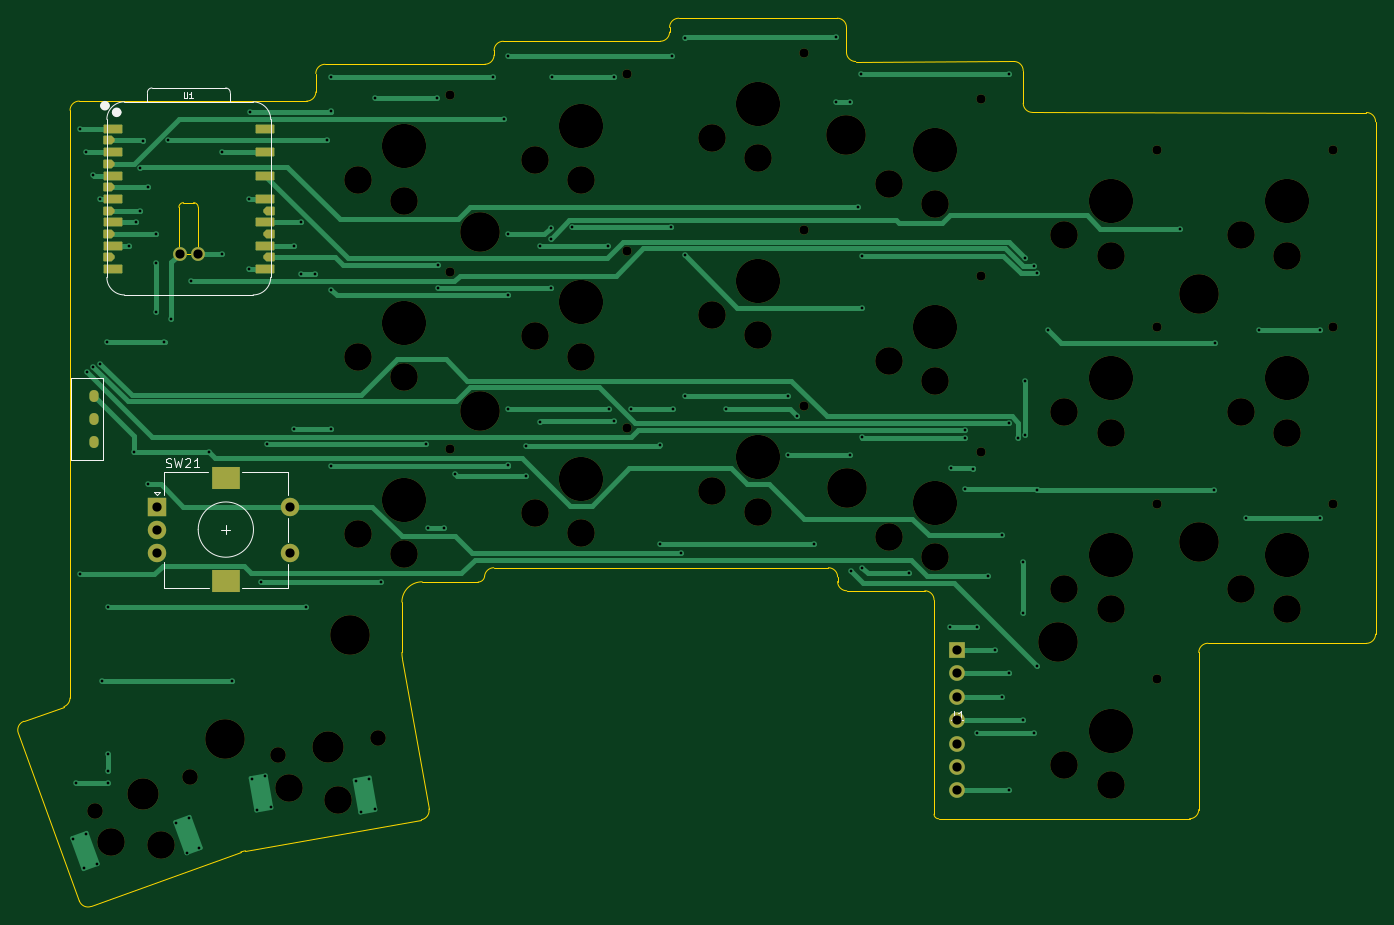
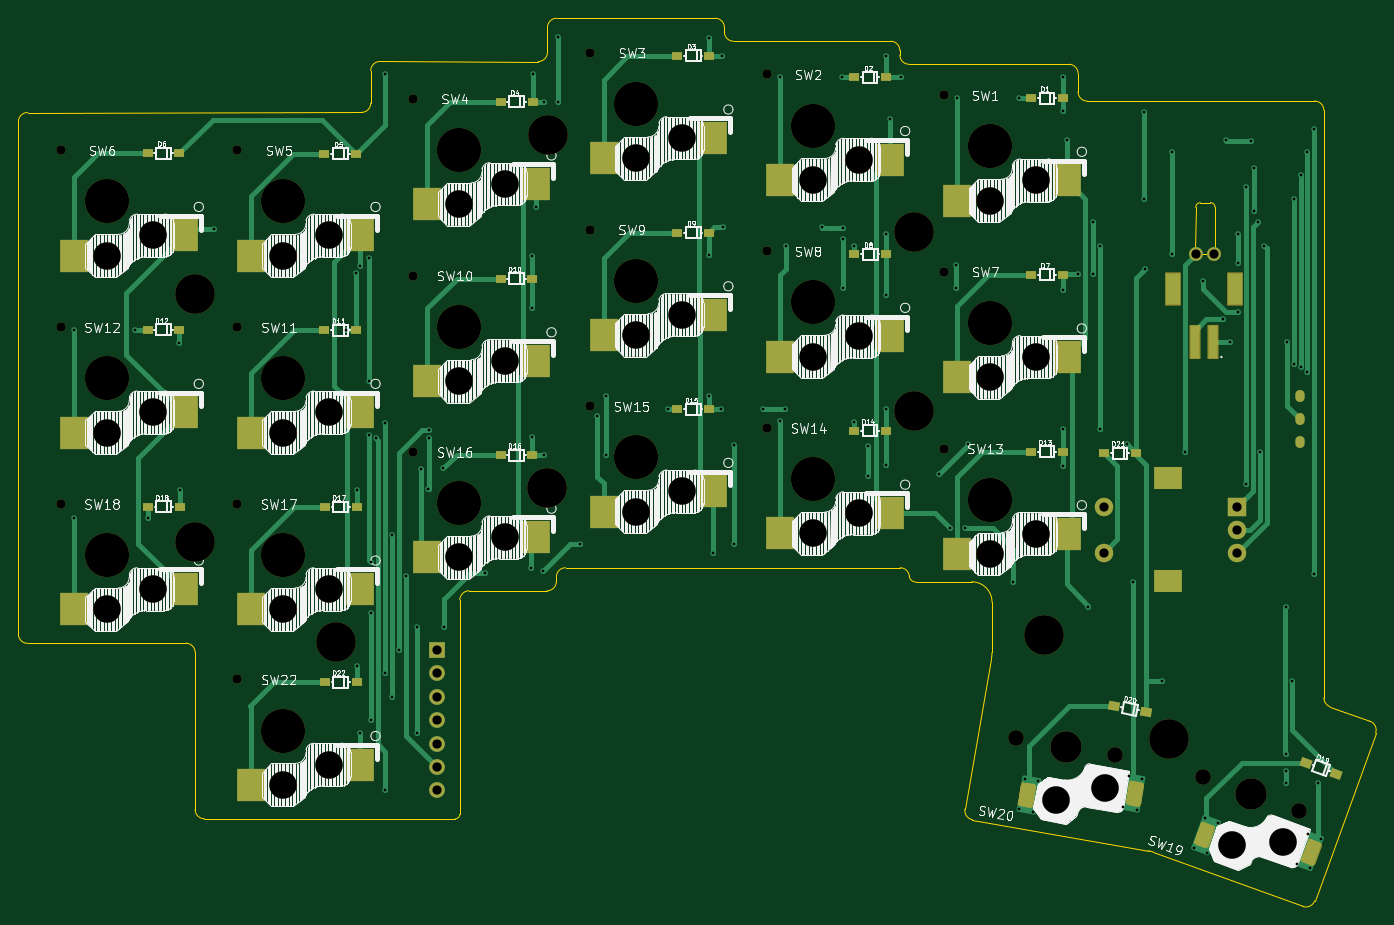
Circuit board: 9 layer files. Board 147.3 x 96.4 mm.
- bottom_copper: NomadBall44_R-B_Cu.gbr (25126 bytes)
- bottom_mask: NomadBall44_R-B_Mask.gbr (11622 bytes)
- bottom_silk: NomadBall44_R-B_Silkscreen.gbr (172355 bytes)
- outline: NomadBall44_R-Edge_Cuts.gbr (4571 bytes)
- top_copper: NomadBall44_R-F_Cu.gbr (18886 bytes)
- top_mask: NomadBall44_R-F_Mask.gbr (5877 bytes)
- top_silk: NomadBall44_R-F_Silkscreen.gbr (5775 bytes)
- drill: NomadBall44_R-NPTH.drl (2154 bytes)
- drill: NomadBall44_R-PTH.drl (3403 bytes)

=== bottom_copper: NomadBall44_R-B_Cu.gbr (25126 bytes, source omitted) ===
=== bottom_mask: NomadBall44_R-B_Mask.gbr (11622 bytes, source omitted) ===
=== bottom_silk: NomadBall44_R-B_Silkscreen.gbr (172355 bytes, source omitted) ===
=== outline: NomadBall44_R-Edge_Cuts.gbr ===
G04 #@! TF.GenerationSoftware,KiCad,Pcbnew,9.0.7*
G04 #@! TF.CreationDate,2026-03-12T17:10:57+09:00*
G04 #@! TF.ProjectId,NomadBall44_R,4e6f6d61-6442-4616-9c6c-34345f522e6b,rev?*
G04 #@! TF.SameCoordinates,Original*
G04 #@! TF.FileFunction,Profile,NP*
%FSLAX46Y46*%
G04 Gerber Fmt 4.6, Leading zero omitted, Abs format (unit mm)*
G04 Created by KiCad (PCBNEW 9.0.7) date 2026-03-12 17:10:57*
%MOMM*%
%LPD*%
G01*
G04 APERTURE LIST*
G04 #@! TA.AperFunction,Profile*
%ADD10C,0.050000*%
G04 #@! TD*
G04 APERTURE END LIST*
D10*
X164257107Y-45412896D02*
G75*
G02*
X163257104Y-44412896I-7J999996D01*
G01*
X79988666Y-136530838D02*
X73362087Y-118311601D01*
X173264264Y-127612893D02*
G75*
G02*
X172764307Y-127112893I36J499993D01*
G01*
X73960000Y-117030000D02*
X78312905Y-115440312D01*
X182440000Y-46409093D02*
X182440000Y-49930906D01*
X105658639Y-48710974D02*
X105654812Y-46714808D01*
X115060844Y-110254552D02*
G75*
G02*
X115000081Y-109559959I3939156J694552D01*
G01*
X220690000Y-107570000D02*
G75*
G02*
X219690000Y-108570000I-1000000J0D01*
G01*
X123279757Y-101912894D02*
X117200075Y-101889594D01*
X164257100Y-45412896D02*
X181440000Y-45409093D01*
X200497107Y-127607106D02*
X173264264Y-127612893D01*
X201497107Y-109557107D02*
X201497107Y-126607106D01*
X115060844Y-110254552D02*
X117933870Y-126552935D01*
X219690000Y-50947106D02*
G75*
G02*
X220689994Y-51947106I0J-999994D01*
G01*
X171764264Y-102862894D02*
X163294324Y-102862894D01*
X125002894Y-44712891D02*
X125002894Y-44212896D01*
X172764264Y-127112893D02*
X172764264Y-103862894D01*
X78971061Y-114500515D02*
X78977107Y-50707107D01*
X181440000Y-45409093D02*
G75*
G02*
X182440007Y-46409093I0J-1000007D01*
G01*
X144052894Y-42212896D02*
G75*
G02*
X143052894Y-43212894I-999994J-4D01*
G01*
X145052894Y-40712896D02*
X162257100Y-40712896D01*
X78971061Y-114500555D02*
G75*
G02*
X78312911Y-115440327I-999961J-45D01*
G01*
X220690000Y-51947106D02*
X220690000Y-107570000D01*
X162257107Y-40712896D02*
G75*
G02*
X163257104Y-41712896I-7J-1000004D01*
G01*
X183440000Y-50940242D02*
X219690000Y-50947106D01*
X117124583Y-127711323D02*
X98015452Y-131085733D01*
X115000075Y-104089594D02*
G75*
G02*
X117200075Y-101889575I2200025J-6D01*
G01*
X163257107Y-41712896D02*
X163257107Y-44412896D01*
X161294324Y-100362895D02*
G75*
G02*
X162294305Y-101362895I-24J-1000005D01*
G01*
X219690000Y-108562894D02*
X202497100Y-108557107D01*
X144052894Y-42212896D02*
X144052894Y-41712896D01*
X161294324Y-100362895D02*
X124973126Y-100362895D01*
X123977027Y-101274659D02*
G75*
G02*
X123279757Y-101912857I-697227J61759D01*
G01*
X171764264Y-102862894D02*
G75*
G02*
X172764306Y-103862894I36J-1000006D01*
G01*
X162294324Y-101862894D02*
X162294324Y-101362895D01*
X79977107Y-49712892D02*
X104648802Y-49712892D01*
X201497107Y-109557107D02*
G75*
G02*
X202497107Y-108557107I999993J7D01*
G01*
X125002894Y-44712891D02*
G75*
G02*
X124002894Y-45712894I-999994J-9D01*
G01*
X163294324Y-102862894D02*
G75*
G02*
X162294306Y-101862894I-24J999994D01*
G01*
X126002894Y-43212896D02*
X143052894Y-43212896D01*
X97512014Y-131220683D02*
X81270267Y-137128751D01*
X123977026Y-101274659D02*
G75*
G02*
X124973126Y-100362925I996074J-88241D01*
G01*
X105654812Y-46714808D02*
G75*
G02*
X106654810Y-45712910I999988J1908D01*
G01*
X97512013Y-131220683D02*
G75*
G02*
X98015453Y-131085738I1025487J-2819217D01*
G01*
X201497107Y-126607106D02*
G75*
G02*
X200497107Y-127607107I-1000007J6D01*
G01*
X115000075Y-104089594D02*
X115000075Y-109559959D01*
X183440000Y-50936219D02*
G75*
G02*
X182439981Y-49936219I0J1000019D01*
G01*
X144052894Y-41712896D02*
G75*
G02*
X145052894Y-40712894I1000006J-4D01*
G01*
X106654810Y-45712891D02*
X124002894Y-45712891D01*
X117935544Y-126552935D02*
G75*
G02*
X117124776Y-127711372I-984844J-173665D01*
G01*
X78977107Y-50707107D02*
G75*
G02*
X79977107Y-49707107I999993J7D01*
G01*
X73362087Y-118311601D02*
G75*
G02*
X73960007Y-117030020I939813J341801D01*
G01*
X125002894Y-44212896D02*
G75*
G02*
X126002894Y-43212894I1000006J-4D01*
G01*
X105658639Y-48710974D02*
G75*
G02*
X104658641Y-49712941I-1000039J-1926D01*
G01*
X81270267Y-137128751D02*
G75*
G02*
X79988642Y-136530847I-341867J939751D01*
G01*
X90770848Y-65864096D02*
X90790000Y-61235000D01*
X91290000Y-60735001D02*
X92390000Y-60734999D01*
X91355183Y-66350792D02*
X92390000Y-66360014D01*
X92918013Y-65857041D02*
X92890000Y-61234999D01*
X90770848Y-65864095D02*
G75*
G02*
X91355183Y-66350792I52828J-530703D01*
G01*
X90790000Y-61235000D02*
G75*
G02*
X91290000Y-60735000I500001J-1D01*
G01*
X92390000Y-66360000D02*
G75*
G02*
X92918013Y-65857039I530741J-28540D01*
G01*
X92390001Y-60734999D02*
G75*
G02*
X92890001Y-61234999I-1J-500001D01*
G01*
M02*

=== top_copper: NomadBall44_R-F_Cu.gbr (18886 bytes, source omitted) ===
=== top_mask: NomadBall44_R-F_Mask.gbr (5877 bytes, source omitted) ===
=== top_silk: NomadBall44_R-F_Silkscreen.gbr ===
G04 #@! TF.GenerationSoftware,KiCad,Pcbnew,9.0.7*
G04 #@! TF.CreationDate,2026-03-12T17:10:57+09:00*
G04 #@! TF.ProjectId,NomadBall44_R,4e6f6d61-6442-4616-9c6c-34345f522e6b,rev?*
G04 #@! TF.SameCoordinates,Original*
G04 #@! TF.FileFunction,Legend,Top*
G04 #@! TF.FilePolarity,Positive*
%FSLAX46Y46*%
G04 Gerber Fmt 4.6, Leading zero omitted, Abs format (unit mm)*
G04 Created by KiCad (PCBNEW 9.0.7) date 2026-03-12 17:10:57*
%MOMM*%
%LPD*%
G01*
G04 APERTURE LIST*
%ADD10C,0.100000*%
%ADD11C,0.101600*%
%ADD12C,0.150000*%
%ADD13C,0.127000*%
%ADD14C,0.504000*%
%ADD15C,0.120000*%
G04 APERTURE END LIST*
D10*
X174936666Y-115867419D02*
X174936666Y-116581704D01*
X174936666Y-116581704D02*
X174889047Y-116724561D01*
X174889047Y-116724561D02*
X174793809Y-116819800D01*
X174793809Y-116819800D02*
X174650952Y-116867419D01*
X174650952Y-116867419D02*
X174555714Y-116867419D01*
X175936666Y-116867419D02*
X175365238Y-116867419D01*
X175650952Y-116867419D02*
X175650952Y-115867419D01*
X175650952Y-115867419D02*
X175555714Y-116010276D01*
X175555714Y-116010276D02*
X175460476Y-116105514D01*
X175460476Y-116105514D02*
X175365238Y-116153133D01*
D11*
X91306190Y-48763479D02*
X91306190Y-49277526D01*
X91306190Y-49277526D02*
X91336428Y-49338002D01*
X91336428Y-49338002D02*
X91366666Y-49368241D01*
X91366666Y-49368241D02*
X91427142Y-49398479D01*
X91427142Y-49398479D02*
X91548095Y-49398479D01*
X91548095Y-49398479D02*
X91608571Y-49368241D01*
X91608571Y-49368241D02*
X91638809Y-49338002D01*
X91638809Y-49338002D02*
X91669047Y-49277526D01*
X91669047Y-49277526D02*
X91669047Y-48763479D01*
X92304047Y-49398479D02*
X91941190Y-49398479D01*
X92122618Y-49398479D02*
X92122618Y-48763479D01*
X92122618Y-48763479D02*
X92062142Y-48854193D01*
X92062142Y-48854193D02*
X92001666Y-48914669D01*
X92001666Y-48914669D02*
X91941190Y-48944907D01*
D12*
X89380476Y-89427200D02*
X89523333Y-89474819D01*
X89523333Y-89474819D02*
X89761428Y-89474819D01*
X89761428Y-89474819D02*
X89856666Y-89427200D01*
X89856666Y-89427200D02*
X89904285Y-89379580D01*
X89904285Y-89379580D02*
X89951904Y-89284342D01*
X89951904Y-89284342D02*
X89951904Y-89189104D01*
X89951904Y-89189104D02*
X89904285Y-89093866D01*
X89904285Y-89093866D02*
X89856666Y-89046247D01*
X89856666Y-89046247D02*
X89761428Y-88998628D01*
X89761428Y-88998628D02*
X89570952Y-88951009D01*
X89570952Y-88951009D02*
X89475714Y-88903390D01*
X89475714Y-88903390D02*
X89428095Y-88855771D01*
X89428095Y-88855771D02*
X89380476Y-88760533D01*
X89380476Y-88760533D02*
X89380476Y-88665295D01*
X89380476Y-88665295D02*
X89428095Y-88570057D01*
X89428095Y-88570057D02*
X89475714Y-88522438D01*
X89475714Y-88522438D02*
X89570952Y-88474819D01*
X89570952Y-88474819D02*
X89809047Y-88474819D01*
X89809047Y-88474819D02*
X89951904Y-88522438D01*
X90285238Y-88474819D02*
X90523333Y-89474819D01*
X90523333Y-89474819D02*
X90713809Y-88760533D01*
X90713809Y-88760533D02*
X90904285Y-89474819D01*
X90904285Y-89474819D02*
X91142381Y-88474819D01*
X91475714Y-88570057D02*
X91523333Y-88522438D01*
X91523333Y-88522438D02*
X91618571Y-88474819D01*
X91618571Y-88474819D02*
X91856666Y-88474819D01*
X91856666Y-88474819D02*
X91951904Y-88522438D01*
X91951904Y-88522438D02*
X91999523Y-88570057D01*
X91999523Y-88570057D02*
X92047142Y-88665295D01*
X92047142Y-88665295D02*
X92047142Y-88760533D01*
X92047142Y-88760533D02*
X91999523Y-88903390D01*
X91999523Y-88903390D02*
X91428095Y-89474819D01*
X91428095Y-89474819D02*
X92047142Y-89474819D01*
X92999523Y-89474819D02*
X92428095Y-89474819D01*
X92713809Y-89474819D02*
X92713809Y-88474819D01*
X92713809Y-88474819D02*
X92618571Y-88617676D01*
X92618571Y-88617676D02*
X92523333Y-88712914D01*
X92523333Y-88712914D02*
X92428095Y-88760533D01*
X79030000Y-79720000D02*
X82530000Y-79720000D01*
X79030000Y-88720000D02*
X79030000Y-79720000D01*
X82530000Y-79720000D02*
X82530000Y-88720000D01*
X82530000Y-88720000D02*
X79030000Y-88720000D01*
D10*
X82975000Y-68844000D02*
X82975000Y-51699000D01*
X84880000Y-70749000D02*
X98850000Y-70749000D01*
D13*
X87370000Y-49794000D02*
X87373728Y-48783728D01*
X87873728Y-48284000D02*
X95869000Y-48284000D01*
X96369000Y-48784000D02*
X96369000Y-49794000D01*
D10*
X98850000Y-49794000D02*
X84880000Y-49794000D01*
X100755000Y-68844000D02*
X100755000Y-51699000D01*
X82975000Y-51695000D02*
G75*
G02*
X84880000Y-49790000I1905000J0D01*
G01*
X84880000Y-70749000D02*
G75*
G02*
X82975000Y-68844000I1J1905001D01*
G01*
D13*
X87373728Y-48783728D02*
G75*
G02*
X87873728Y-48284028I499972J-272D01*
G01*
X95869000Y-48284000D02*
G75*
G02*
X96369000Y-48784000I-100J-500100D01*
G01*
D10*
X98850000Y-49794000D02*
G75*
G02*
X100755000Y-51699000I-50J-1905050D01*
G01*
X100755000Y-68844000D02*
G75*
G02*
X98850000Y-70749000I-1905001J1D01*
G01*
D14*
X83017000Y-50210000D02*
G75*
G02*
X82513000Y-50210000I-252000J0D01*
G01*
X82513000Y-50210000D02*
G75*
G02*
X83017000Y-50210000I252000J0D01*
G01*
X84291000Y-50927000D02*
G75*
G02*
X83787000Y-50927000I-252000J0D01*
G01*
X83787000Y-50927000D02*
G75*
G02*
X84291000Y-50927000I252000J0D01*
G01*
D15*
X88090000Y-92120000D02*
X88690000Y-92120000D01*
X88390000Y-92420000D02*
X88090000Y-92120000D01*
X88690000Y-92120000D02*
X88390000Y-92420000D01*
X89190000Y-89920000D02*
X89190000Y-92420000D01*
X89190000Y-102520000D02*
X89190000Y-99720000D01*
X93990000Y-89920000D02*
X89190000Y-89920000D01*
X94090000Y-102520000D02*
X89190000Y-102520000D01*
X95390000Y-96220000D02*
X96390000Y-96220000D01*
X95890000Y-95720000D02*
X95890000Y-96720000D01*
X97690000Y-89920000D02*
X102590000Y-89920000D01*
X102590000Y-89920000D02*
X102590000Y-92520000D01*
X102590000Y-94920000D02*
X102590000Y-97520000D01*
X102590000Y-99920000D02*
X102590000Y-102520000D01*
X102590000Y-102520000D02*
X97690000Y-102520000D01*
X98890000Y-96220000D02*
G75*
G02*
X92890000Y-96220000I-3000000J0D01*
G01*
X92890000Y-96220000D02*
G75*
G02*
X98890000Y-96220000I3000000J0D01*
G01*
M02*

=== drill: NomadBall44_R-NPTH.drl ===
M48
; DRILL file {KiCad 9.0.7} date 2026-03-12T17:11:16+0900
; FORMAT={-:-/ absolute / metric / decimal}
; #@! TF.CreationDate,2026-03-12T17:11:16+09:00
; #@! TF.GenerationSoftware,Kicad,Pcbnew,9.0.7
; #@! TF.FileFunction,NonPlated,1,2,NPTH
FMAT,2
METRIC
; #@! TA.AperFunction,NonPlated,NPTH,ComponentDrill
T1C1.000
; #@! TA.AperFunction,NonPlated,NPTH,ComponentDrill
T2C1.700
; #@! TA.AperFunction,NonPlated,NPTH,ComponentDrill
T3C3.000
; #@! TA.AperFunction,NonPlated,NPTH,ComponentDrill
T4C3.400
; #@! TA.AperFunction,NonPlated,NPTH,ComponentDrill
T5C4.300
; #@! TA.AperFunction,NonPlated,NPTH,ComponentDrill
T6C4.800
%
G90
G05
T1
X120.251Y-49.06
X120.251Y-68.235
X120.251Y-87.425
X139.43Y-46.81
X139.43Y-66.0
X139.43Y-85.195
X158.62Y-44.47
X158.62Y-63.66
X158.62Y-82.825
X177.82Y-49.46
X177.82Y-68.655
X177.82Y-87.8
X196.92Y-55.045
X196.92Y-74.25
X196.92Y-93.43
X196.92Y-112.48
X216.103Y-55.045
X216.103Y-74.25
X216.103Y-93.43
T2
X81.712Y-126.801
X92.048Y-123.039
X101.598Y-120.73
X112.431Y-118.819
T3
X83.447Y-130.107
X88.898Y-130.464
X102.733Y-124.286
X108.039Y-125.585
X110.251Y-58.31
X110.251Y-77.485
X110.251Y-96.675
X115.251Y-60.51
X115.251Y-79.685
X115.251Y-98.875
X129.43Y-56.06
X129.43Y-75.25
X129.43Y-94.445
X134.43Y-58.26
X134.43Y-77.45
X134.43Y-96.645
X148.62Y-53.72
X148.62Y-72.91
X148.62Y-92.075
X153.62Y-55.92
X153.62Y-75.11
X153.62Y-94.275
X167.82Y-58.71
X167.82Y-77.905
X167.82Y-97.05
X172.82Y-60.91
X172.82Y-80.105
X172.82Y-99.25
X186.92Y-64.295
X186.92Y-83.5
X186.92Y-102.68
X186.92Y-121.73
X191.92Y-66.495
X191.92Y-85.7
X191.92Y-104.88
X191.92Y-123.93
X206.103Y-64.295
X206.103Y-83.5
X206.103Y-102.68
X211.103Y-66.495
X211.103Y-85.7
X211.103Y-104.88
T4
X86.88Y-124.92
X107.014Y-119.774
T5
X95.77Y-118.98
X109.38Y-107.71
X123.48Y-83.39
X123.49Y-63.91
X163.21Y-53.39
X163.36Y-91.66
X186.26Y-108.44
X201.48Y-70.65
X201.54Y-97.52
T6
X115.251Y-54.61
X115.251Y-73.785
X115.251Y-92.975
X134.43Y-52.36
X134.43Y-71.55
X134.43Y-90.745
X153.62Y-50.02
X153.62Y-69.21
X153.62Y-88.375
X172.82Y-55.01
X172.82Y-74.205
X172.82Y-93.35
X191.92Y-60.595
X191.92Y-79.8
X191.92Y-98.98
X191.92Y-118.03
X211.103Y-60.595
X211.103Y-79.8
X211.103Y-98.98
M30

=== drill: NomadBall44_R-PTH.drl ===
M48
; DRILL file {KiCad 9.0.7} date 2026-03-12T17:11:16+0900
; FORMAT={-:-/ absolute / metric / decimal}
; #@! TF.CreationDate,2026-03-12T17:11:16+09:00
; #@! TF.GenerationSoftware,Kicad,Pcbnew,9.0.7
; #@! TF.FileFunction,Plated,1,2,PTH
FMAT,2
METRIC
; #@! TA.AperFunction,Plated,PTH,ViaDrill
T1C0.300
; #@! TA.AperFunction,Plated,PTH,ComponentDrill
T2C0.300
; #@! TA.AperFunction,Plated,PTH,ComponentDrill
T3C0.500
; #@! TA.AperFunction,Plated,PTH,ComponentDrill
T4C1.000
; #@! TA.AperFunction,Plated,PTH,ComponentDrill
T5C2.000
%
G90
G05
T1
X79.65Y-123.77
X80.01Y-52.7
X80.08Y-101.08
X80.76Y-55.25
X80.77Y-79.14
X81.51Y-57.77
X81.51Y-78.56
X82.26Y-60.32
X82.26Y-78.194
X82.41Y-112.61
X83.02Y-75.89
X83.1Y-120.53
X83.1Y-122.42
X83.1Y-123.77
X83.14Y-104.62
X85.43Y-65.39
X85.9Y-87.75
X86.15Y-62.88
X86.58Y-56.92
X86.6Y-61.62
X86.9Y-53.99
X87.401Y-91.24
X87.41Y-59.04
X88.35Y-64.14
X88.35Y-67.25
X88.35Y-72.57
X89.16Y-75.89
X89.62Y-53.96
X89.98Y-73.41
X92.068Y-69.236
X94.08Y-87.75
X95.45Y-66.34
X95.49Y-55.26
X96.55Y-112.63
X98.36Y-67.94
X98.45Y-60.32
X98.46Y-50.85
X99.75Y-101.86
X100.36Y-86.946
X103.31Y-65.43
X103.32Y-85.32
X104.06Y-62.86
X104.06Y-68.486
X104.57Y-104.58
X105.62Y-68.48
X106.89Y-53.97
X107.31Y-85.35
X107.32Y-70.18
X107.33Y-47.12
X107.33Y-50.83
X107.34Y-89.28
X112.09Y-49.39
X112.69Y-101.86
X117.57Y-86.946
X117.88Y-96.06
X118.82Y-49.39
X118.92Y-67.53
X118.93Y-70.02
X119.551Y-96.06
X120.81Y-90.23
X124.91Y-47.12
X126.08Y-51.68
X126.49Y-64.14
X126.5Y-70.77
X126.52Y-44.82
X126.54Y-83.16
X126.54Y-89.25
X128.49Y-90.45
X128.5Y-87.15
X129.95Y-65.4
X129.98Y-84.51
X131.14Y-63.43
X131.16Y-70.04
X131.17Y-64.66
X131.32Y-47.13
X133.51Y-63.409
X137.34Y-65.43
X137.49Y-83.16
X137.98Y-47.14
X138.0Y-84.44
X139.88Y-83.16
X142.98Y-87.09
X142.98Y-97.82
X144.16Y-63.41
X144.28Y-44.78
X144.45Y-83.16
X145.26Y-98.72
X145.7Y-42.81
X145.72Y-66.45
X145.73Y-81.69
X150.22Y-83.16
X156.93Y-81.69
X156.93Y-88.14
X157.89Y-83.88
X159.68Y-97.82
X162.11Y-49.78
X162.12Y-42.79
X163.62Y-49.78
X163.64Y-88.14
X163.79Y-100.75
X164.48Y-61.23
X164.88Y-46.74
X164.89Y-66.5
X164.9Y-72.15
X164.9Y-86.21
X164.99Y-100.38
X170.0Y-100.95
X174.47Y-106.74
X174.55Y-89.57
X176.11Y-85.46
X176.161Y-86.258
X176.17Y-91.86
X177.01Y-89.62
X177.43Y-106.77
X177.43Y-118.29
X178.63Y-101.27
X179.38Y-109.3
X180.13Y-96.86
X180.13Y-114.37
X180.85Y-124.5
X180.89Y-84.69
X180.92Y-111.81
X180.94Y-46.74
X181.86Y-86.32
X182.46Y-99.69
X182.46Y-105.25
X182.46Y-116.89
X182.63Y-66.78
X182.64Y-80.1
X182.64Y-85.92
X183.56Y-118.31
X183.58Y-67.64
X183.97Y-91.91
X183.98Y-111.01
X183.99Y-68.42
X185.16Y-74.59
X199.48Y-63.56
X203.18Y-91.91
X203.21Y-75.95
X206.64Y-95.0
X208.07Y-74.54
X214.64Y-94.95
X214.65Y-74.6
T2
X79.318Y-129.801
X80.481Y-132.996
X80.704Y-129.296
X81.867Y-132.491
X90.478Y-128.08
X91.641Y-131.275
X91.864Y-127.576
X93.027Y-130.771
X98.72Y-123.268
X99.31Y-126.616
X100.172Y-123.012
X100.763Y-126.36
X110.008Y-123.511
X110.599Y-126.86
X111.461Y-123.255
X112.051Y-126.603
T4
X88.39Y-93.72
X88.39Y-96.22
X88.39Y-98.72
X90.865Y-66.335
X92.865Y-66.335
X102.89Y-93.72
X102.89Y-98.72
X175.27Y-109.29
X175.27Y-111.83
X175.27Y-114.37
X175.27Y-116.91
X175.27Y-119.45
X175.27Y-121.99
X175.27Y-124.53
T3
G00X81.58Y-81.87
M15
G01X81.58Y-81.57
M16
G05
G00X81.58Y-84.37
M15
G01X81.58Y-84.07
M16
G05
G00X81.58Y-86.87
M15
G01X81.58Y-86.57
M16
G05
T5
G00X95.64Y-90.62
M15
G01X96.14Y-90.62
M16
G05
G00X95.64Y-101.82
M15
G01X96.14Y-101.82
M16
G05
M30
